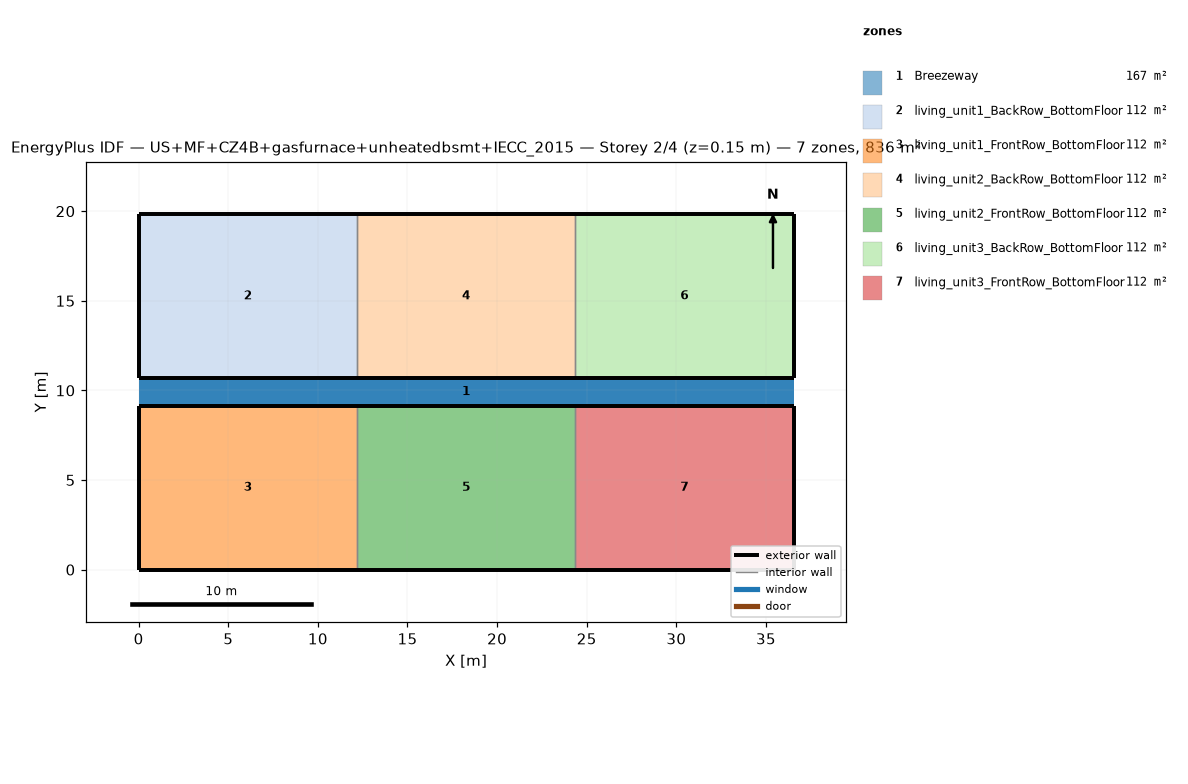
=== STOREY PLAN SPEC (per zone: floor XY polygon, exterior-wall plan segments, windows/doors) ===
zone 1: Breezeway  (167.0 m²)
  floor: (36.54, 9.16) (0.00, 9.16) (0.00, 10.68) (36.54, 10.68)
  floor: (36.54, 9.16) (0.00, 9.16) (0.00, 10.68) (36.54, 10.68)
  floor: (36.54, 9.16) (0.00, 9.16) (0.00, 10.68) (36.54, 10.68)
zone 2: living_unit1_BackRow_BottomFloor  (111.5 m²)
  floor: (12.18, 10.68) (0.00, 10.68) (0.00, 19.84) (12.18, 19.84)
  exterior wall: (0.00, 10.68) – (12.18, 10.68)  [12.2 m]
  exterior wall: (12.18, 19.84) – (0.00, 19.84)  [12.2 m]
  exterior wall: (0.00, 19.84) – (0.00, 10.68)  [9.2 m]
  interior walls: 1
zone 3: living_unit1_FrontRow_BottomFloor  (111.5 m²)
  floor: (12.18, 0.00) (0.00, 0.00) (0.00, 9.16) (12.18, 9.16)
  exterior wall: (0.00, 0.00) – (12.18, 0.00)  [12.2 m]
  exterior wall: (12.18, 9.16) – (0.00, 9.16)  [12.2 m]
  exterior wall: (0.00, 9.16) – (0.00, 0.00)  [9.2 m]
  interior walls: 1
zone 4: living_unit2_BackRow_BottomFloor  (111.5 m²)
  floor: (24.36, 10.68) (12.18, 10.68) (12.18, 19.84) (24.36, 19.84)
  exterior wall: (12.18, 10.68) – (24.36, 10.68)  [12.2 m]
  exterior wall: (24.36, 19.84) – (12.18, 19.84)  [12.2 m]
  interior walls: 2
zone 5: living_unit2_FrontRow_BottomFloor  (111.5 m²)
  floor: (24.36, 0.00) (12.18, 0.00) (12.18, 9.16) (24.36, 9.16)
  exterior wall: (12.18, 0.00) – (24.36, 0.00)  [12.2 m]
  exterior wall: (24.36, 9.16) – (12.18, 9.16)  [12.2 m]
  interior walls: 2
zone 6: living_unit3_BackRow_BottomFloor  (111.5 m²)
  floor: (36.54, 10.68) (24.36, 10.68) (24.36, 19.84) (36.54, 19.84)
  exterior wall: (24.36, 10.68) – (36.54, 10.68)  [12.2 m]
  exterior wall: (36.54, 10.68) – (36.54, 19.84)  [9.2 m]
  exterior wall: (36.54, 19.84) – (24.36, 19.84)  [12.2 m]
  interior walls: 1
zone 7: living_unit3_FrontRow_BottomFloor  (111.5 m²)
  floor: (36.54, 0.00) (24.36, 0.00) (24.36, 9.16) (36.54, 9.16)
  exterior wall: (24.36, 0.00) – (36.54, 0.00)  [12.2 m]
  exterior wall: (36.54, 0.00) – (36.54, 9.16)  [9.2 m]
  exterior wall: (36.54, 9.16) – (24.36, 9.16)  [12.2 m]
  interior walls: 1

=== DERIVED (storey summary) ===
Building: US+MF+CZ4B+gasfurnace+unheatedbsmt+IECC_2015
Storey: 2 of 4  (floor level z = 0.15 m)
Storey gross floor area: 836.2 m²
Zones on this storey: 7
  - Breezeway: floor 167.0 m²
  - living_unit1_BackRow_BottomFloor: floor 111.5 m²; exterior wall 33.5 m (86.9 m²); WWR 0.0%
  - living_unit1_FrontRow_BottomFloor: floor 111.5 m²; exterior wall 33.5 m (86.9 m²); WWR 0.0%
  - living_unit2_BackRow_BottomFloor: floor 111.5 m²; exterior wall 24.4 m (63.1 m²); WWR 0.0%
  - living_unit2_FrontRow_BottomFloor: floor 111.5 m²; exterior wall 24.4 m (63.1 m²); WWR 0.0%
  - living_unit3_BackRow_BottomFloor: floor 111.5 m²; exterior wall 33.5 m (86.9 m²); WWR 0.0%
  - living_unit3_FrontRow_BottomFloor: floor 111.5 m²; exterior wall 33.5 m (86.9 m²); WWR 0.0%
Zone adjacency (shared interzone walls):
  - living_unit1_BackRow_BottomFloor ↔ living_unit2_BackRow_BottomFloor
  - living_unit1_FrontRow_BottomFloor ↔ living_unit2_FrontRow_BottomFloor
  - living_unit2_BackRow_BottomFloor ↔ living_unit3_BackRow_BottomFloor
  - living_unit2_FrontRow_BottomFloor ↔ living_unit3_FrontRow_BottomFloor